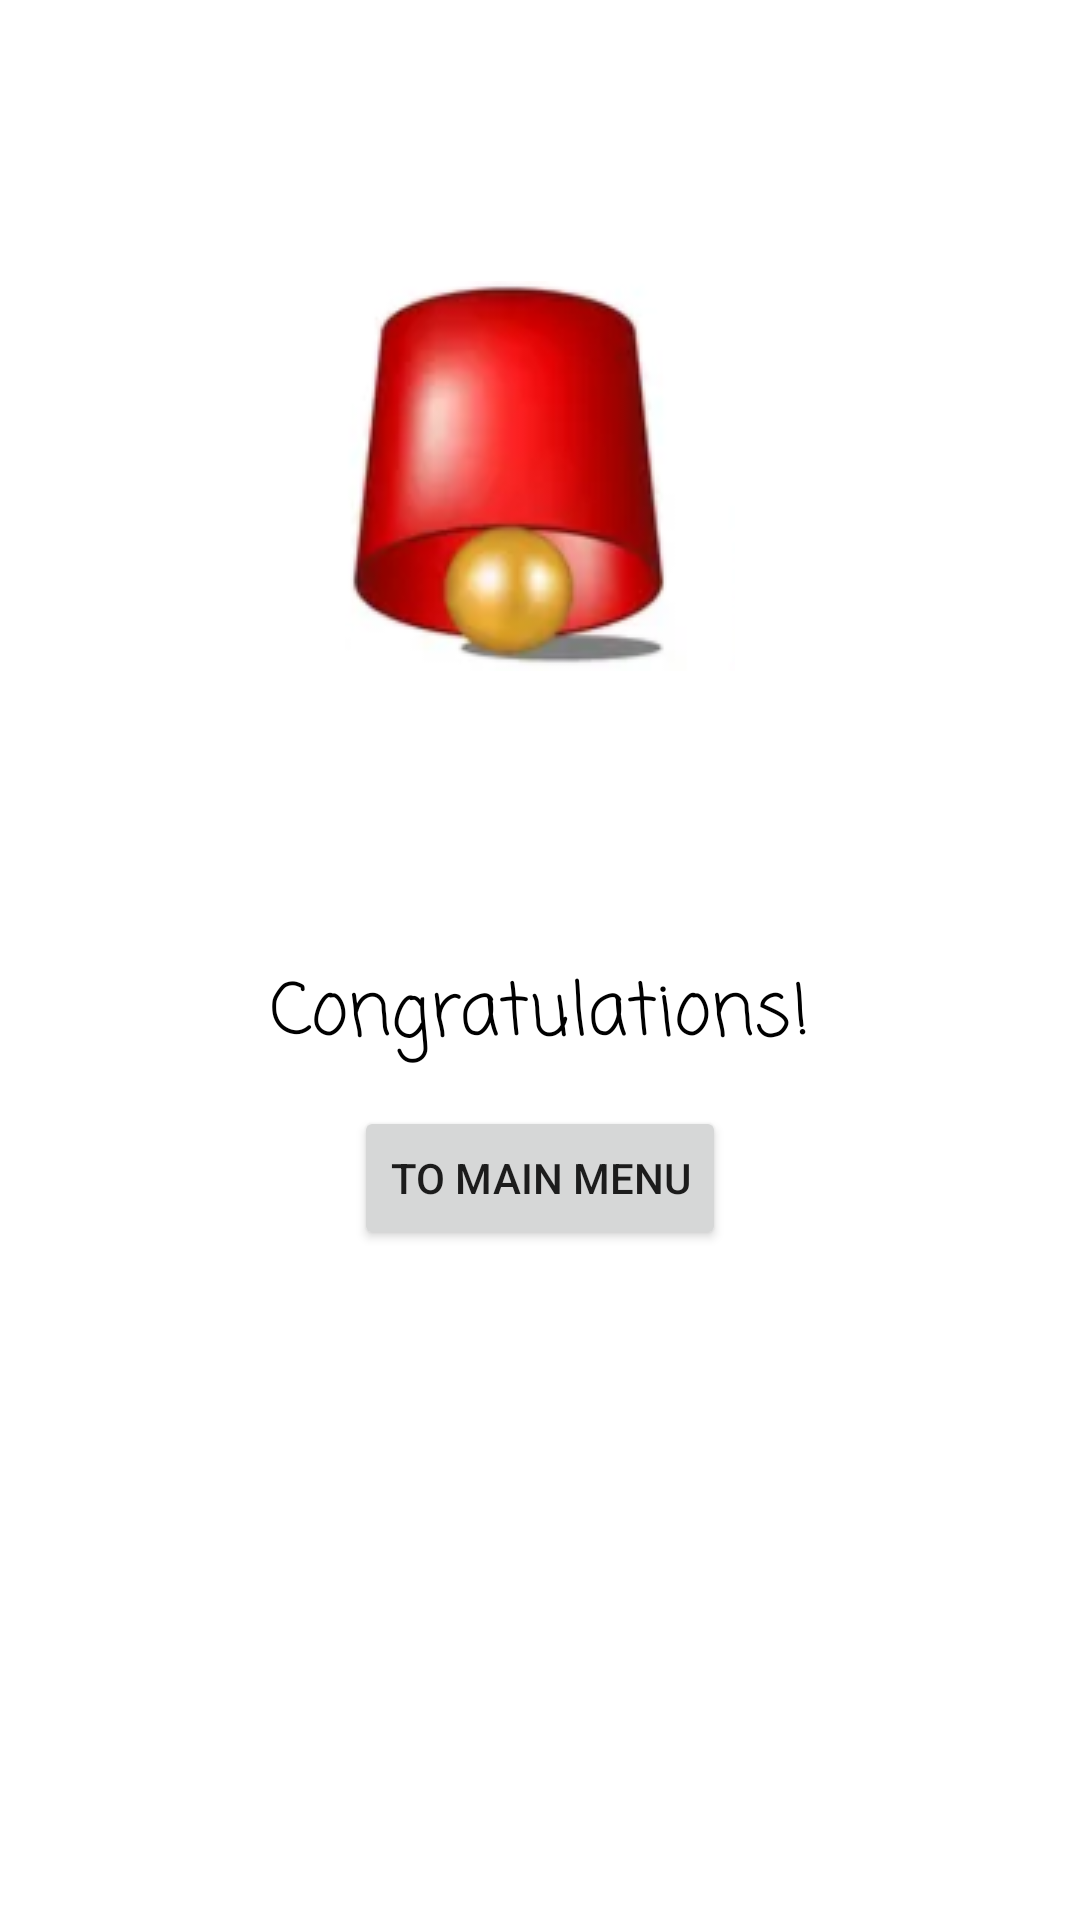

Produce the Android XML layout that renders to this screen, including the resource entries it uses.
<!-- AndroidManifest.xml: application theme Theme.Navigation -->
<!-- res/layout/activity_thimble.xml -->
<?xml version="1.0" encoding="utf-8"?>
<androidx.constraintlayout.widget.ConstraintLayout xmlns:android="http://schemas.android.com/apk/res/android"
    xmlns:app="http://schemas.android.com/apk/res-auto"
    xmlns:tools="http://schemas.android.com/tools"
    android:layout_width="match_parent"
    android:layout_height="match_parent">

    <ImageView
        android:id="@+id/doneImageView"
        android:layout_width="96dp"
        android:layout_height="96dp"
        android:contentDescription="@string/done_icon"
        android:src="@drawable/ic_done"
        app:layout_constraintBottom_toTopOf="@id/doneTextView"
        app:layout_constraintEnd_toEndOf="parent"
        app:layout_constraintStart_toStartOf="parent"
        app:layout_constraintTop_toTopOf="parent"
        app:layout_constraintVertical_chainStyle="packed"
        app:tint="@color/purple_700" />

    <TextView
        android:id="@+id/doneTextView"
        android:layout_width="wrap_content"
        android:layout_height="wrap_content"
        android:fontFamily="casual"
        android:text="@string/congratulations"
        android:textColor="@android:color/black"
        android:textSize="24sp"
        app:layout_constraintBottom_toTopOf="@id/toMainMenuButton"
        app:layout_constraintEnd_toEndOf="parent"
        app:layout_constraintStart_toStartOf="parent"
        app:layout_constraintTop_toBottomOf="@id/doneImageView" />

    <Button
        android:id="@+id/toMainMenuButton"
        android:layout_width="wrap_content"
        android:layout_height="wrap_content"
        android:layout_marginTop="12dp"
        android:text="@string/to_main_menu"
        app:layout_constraintBottom_toBottomOf="parent"
        app:layout_constraintEnd_toEndOf="parent"
        app:layout_constraintStart_toStartOf="parent"
        app:layout_constraintTop_toBottomOf="@id/doneTextView" />

    <ImageView
        android:id="@+id/imageView"
        android:layout_width="wrap_content"
        android:layout_height="wrap_content"
        app:layout_constraintBottom_toTopOf="@+id/doneImageView"
        app:layout_constraintEnd_toEndOf="parent"
        app:layout_constraintStart_toStartOf="parent"
        app:srcCompat="@drawable/goal" />

</androidx.constraintlayout.widget.ConstraintLayout>
<!-- resources referenced by this layout -->
<resources>
  <color name="purple_700">#F44336</color>
  <!-- drawable goal: png bitmap (drawable-mdpi, 31224 bytes) -->
  <string name="congratulations">Congratulations!</string>
  <string name="done_icon">Done icon</string>
  <string name="to_main_menu">To Main Menu</string>
  <style name="Theme.Navigation" parent="Theme.MaterialComponents.DayNight.DarkActionBar">
          
          <item name="colorPrimary">@color/purple_500</item>
          <item name="colorPrimaryVariant">@color/purple_700</item>
          <item name="colorOnPrimary">@color/black</item>
          
          <item name="colorSecondary">@color/teal_200</item>
          <item name="colorSecondaryVariant">@color/teal_700</item>
          <item name="colorOnSecondary">@color/black</item>
          
          <item name="android:statusBarColor">#00000000</item>
          
  
          <item name="materialButtonStyle">@style/ButtonStyle</item>
          <item name="android:windowBackground">@color/background</item>
      </style>
  <color name="purple_500">#DDB983</color>
  <color name="black">#FF000000</color>
  <color name="teal_200">#FF03DAC5</color>
  <color name="teal_700">#FF018786</color>
  <style name="ButtonStyle" parent="Widget.MaterialComponents.Button">
          <item name="android:textAllCaps">false</item>
          <item name="android:minWidth">160dp</item>
      </style>
  <color name="background">#FFFFFFFF</color>
</resources>
